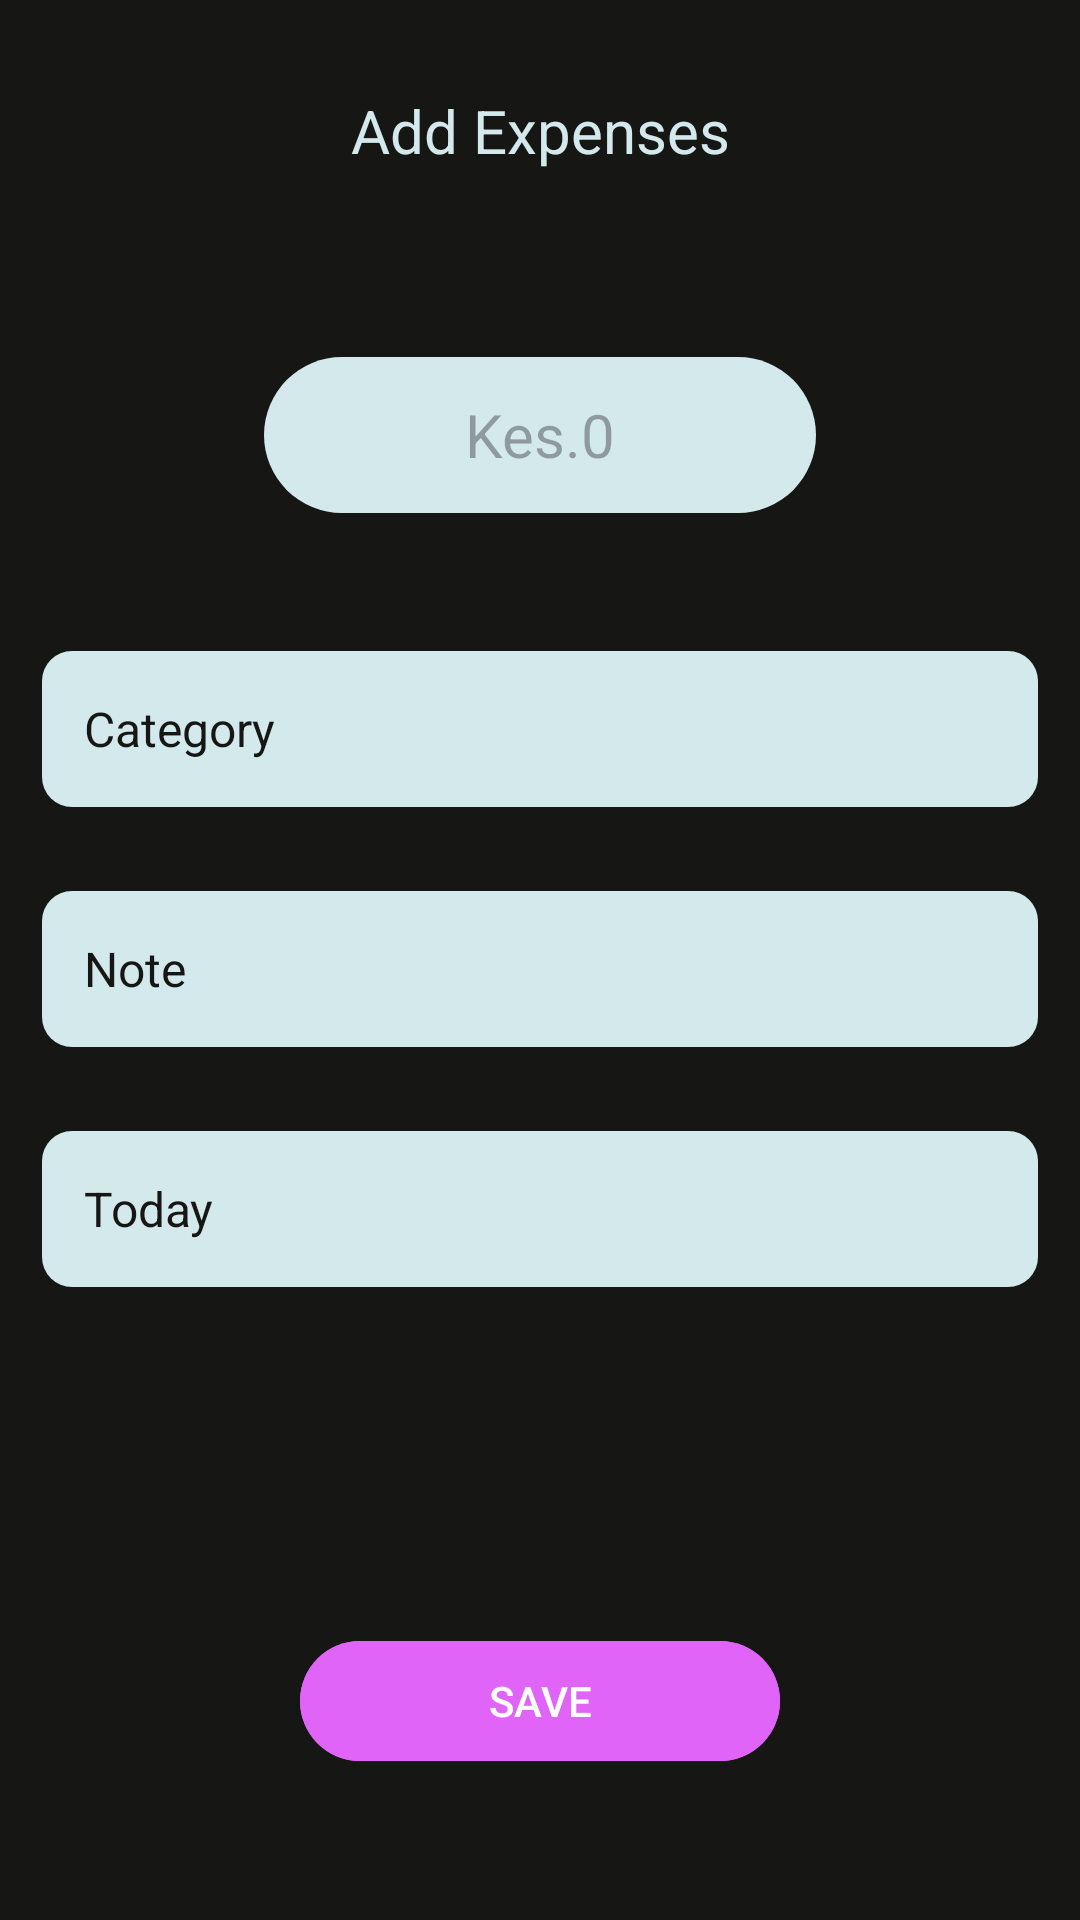

Write the Android layout XML for this screen, with the resource values it uses.
<!-- AndroidManifest.xml: application theme Theme.MyApplication -->
<!-- res/layout/fragment_save_expense.xml -->
<?xml version="1.0" encoding="utf-8"?>
<RelativeLayout xmlns:android="http://schemas.android.com/apk/res/android"
    xmlns:tools="http://schemas.android.com/tools"
    android:layout_width="match_parent"
    android:layout_height="match_parent"
    android:background="#161614"
    tools:context=".SaveExpenseFragment">

    <TextView
        android:layout_width="match_parent"
        android:layout_height="wrap_content"
        android:id="@+id/add_expense"
        android:text="@string/save_expenses"
        android:textSize="20sp"
        android:textColor="#D3E9EC"
        android:gravity="center"
        android:layout_margin="30dp"/>

    <EditText
        android:layout_width="184dp"
        android:layout_height="52dp"
        android:id="@+id/expense_display"
        android:layout_below="@+id/add_expense"
        android:hint="@string/kes_0"
        android:textSize="20sp"
        android:gravity="center"
        android:background="@drawable/expense_display"
        android:layout_centerHorizontal="true"
        android:layout_margin="32dp"
        android:autofillHints="false"
        android:inputType="number" />

    <TextView
        android:layout_width="match_parent"
        android:layout_height="52dp"
        android:id="@+id/category"
        android:layout_below="@id/expense_display"
        android:text="@string/category"
        android:textSize="16sp"
        android:textColor="#161614"
        android:background="@drawable/back_ground"
        android:backgroundTint="#D3E9EC"
        android:gravity="center_vertical"
        android:padding="14dp"
        android:layout_margin="14dp"/>

    <TextView
        android:layout_width="match_parent"
        android:layout_height="52dp"
        android:id="@+id/note"
        android:layout_below="@id/category"
        android:text="@string/note"
        android:textSize="16sp"
        android:textColor="#161614"
        android:background="@drawable/back_ground"
        android:backgroundTint="#D3E9EC"
        android:gravity="center_vertical"
        android:padding="14dp"
        android:layout_margin="14dp"/>

    <TextView
        android:layout_width="match_parent"
        android:layout_height="52dp"
        android:id="@+id/today"
        android:layout_below="@id/note"
        android:text="@string/today"
        android:textSize="16sp"
        android:textColor="#161614"
        android:background="@drawable/back_ground"
        android:backgroundTint="#D3E9EC"
        android:gravity="center_vertical"
        android:padding="14dp"
        android:layout_margin="14dp"/>

    <com.google.android.material.button.MaterialButton
        android:layout_width="210dp"
        android:layout_height="48dp"
        android:id="@+id/save"
        android:layout_below="@+id/today"
        android:text="@string/save_expense"
        android:backgroundTint="#E064F7"
        android:layout_centerHorizontal="true"
        android:layout_margin="100dp"/>
</RelativeLayout>
<!-- resources referenced by this layout -->
<resources>
  <!-- drawable back_ground (drawable) -->
  <?xml version="1.0" encoding="utf-8"?>
  
  <shape xmlns:android="http://schemas.android.com/apk/res/android">
      <solid android:color="#282828"/>
      <corners android:radius="10dp"/>
  </shape>
  <!-- drawable expense_display (drawable) -->
  <?xml version="1.0" encoding="utf-8"?>
  <shape xmlns:android="http://schemas.android.com/apk/res/android">
      <solid android:color="#D3E9EC"/>
      <corners android:radius="30dp"/>
  </shape>
  <string name="category">Category</string>
  <string name="kes_0">Kes.0</string>
  <string name="note">Note</string>
  <string name="save_expense">SAVE</string>
  <string name="save_expenses">Add Expenses</string>
  <string name="today">Today</string>
  <style name="Theme.MyApplication" parent="Base.Theme.MyApplication" />
  <style name="Base.Theme.MyApplication" parent="Theme.Material3.DayNight.NoActionBar">
          
          
          <item name="colorPrimary">#191321</item>
      </style>
</resources>
